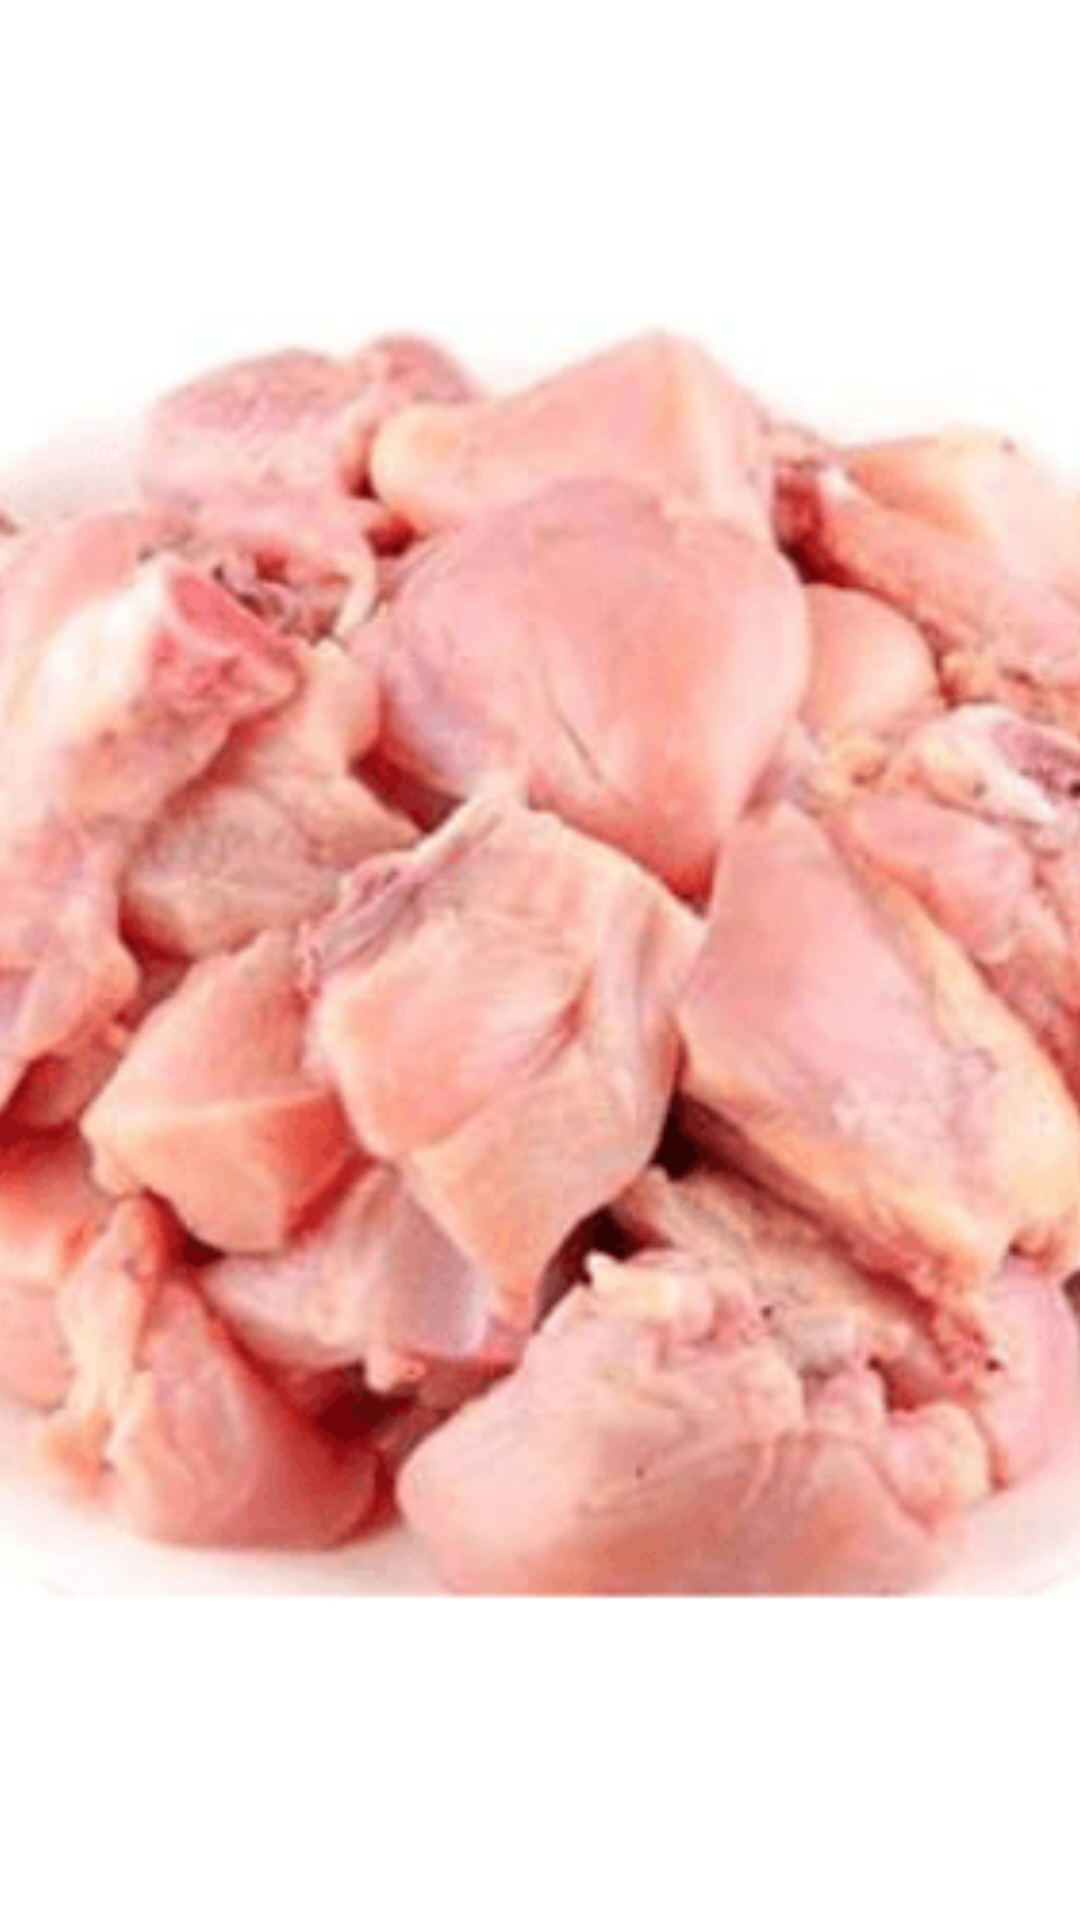

Android layout source for this screen:
<!-- AndroidManifest.xml: application theme Theme.MeatProcessing -->
<!-- res/layout/product_image_slider_view.xml -->
<?xml version="1.0" encoding="utf-8"?>
<layout xmlns:android="http://schemas.android.com/apk/res/android"
    xmlns:app="http://schemas.android.com/apk/res-auto">

    <data>
        <variable
            name="image"
            type="String" />

    </data>

    <androidx.constraintlayout.widget.ConstraintLayout
        android:layout_width="match_parent"
        android:layout_height="match_parent">

        <ImageView
            android:id="@+id/product_image"
            android:layout_width="0dp"
            android:layout_height="0dp"
            android:imageSource="@{image}"
            android:scaleType="centerCrop"
            app:layout_constraintBottom_toBottomOf="parent"
            app:layout_constraintEnd_toEndOf="parent"
            app:layout_constraintStart_toStartOf="parent"
            app:layout_constraintTop_toTopOf="parent"
            app:srcCompat="@drawable/processed_meat" />
    </androidx.constraintlayout.widget.ConstraintLayout>
</layout>
<!-- resources referenced by this layout -->
<resources>
  <!-- drawable processed_meat: png bitmap (drawable-v24, 87640 bytes) -->
  <style name="Theme.MeatProcessing" parent="Theme.MaterialComponents.DayNight.DarkActionBar">
          
          <item name="colorPrimary">@color/purple_500</item>
          <item name="colorPrimaryVariant">@color/purple_700</item>
          <item name="colorOnPrimary">@color/white</item>
          
          <item name="colorSecondary">@color/teal_200</item>
          <item name="colorSecondaryVariant">@color/teal_700</item>
          <item name="colorOnSecondary">@color/black</item>
          
          <item name="android:statusBarColor" tools:targetApi="l">?attr/colorPrimaryVariant</item>
          
          <item name="colorOnBackground">@color/light_white</item>
  
      </style>
  <color name="purple_500">#FF6200EE</color>
  <color name="purple_700">#FF3700B3</color>
  <color name="white">#FFFFFFFF</color>
  <color name="teal_200">#FF03DAC5</color>
  <color name="teal_700">#FF018786</color>
  <color name="black">#FF000000</color>
  <color name="light_white">#CCFFFFFF</color>
</resources>
